Photos from the image-classification dataset "data" in the GitHub repository JPacoch/mountains_classifier. Its 2 classes are: highlands, mountains.

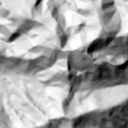
Label: mountains

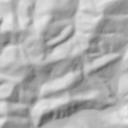
Label: mountains

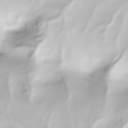
Label: highlands

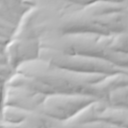
Label: highlands

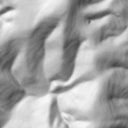
Label: mountains

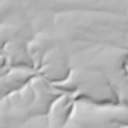
Label: highlands
